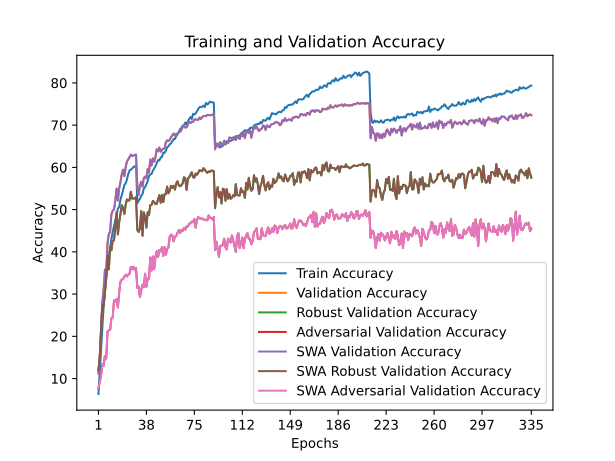

The table this chart was drawn from, first rows:
train_accuracy; train_loss; valid_accuracy; valid_loss; valid_accuracy_robust; valid_accuracy_adversarial; valid_accuracy_swa; valid_accuracy_robust_swa; valid_accuracy_adversarial_swa
6,3520; 4,2680; 11,2200; 4,0566; 11,9724; 7,5900; 11,2200; 11,9724; 7,5900
11,5820; 4,0046; 15,2700; 3,8250; 14,8276; 9,2700; 15,2700; 14,8276; 9,2700
17,3360; 3,7568; 21,8600; 3,7208; 21,1897; 10,6500; 21,8600; 21,1897; 10,6500
22,4700; 3,5650; 28,1700; 3,4367; 27,4828; 13,4400; 28,1700; 27,4828; 13,4400
27,1300; 3,3762; 31,0700; 3,2482; 27,1138; 13,0400; 31,0700; 27,1138; 13,0400
30,4860; 3,2509; 35,8100; 3,0173; 30,4552; 15,3500; 35,8100; 30,4552; 15,3500
33,9360; 3,1274; 34,7300; 3,1089; 33,8241; 14,7500; 34,7300; 33,8241; 14,7500
36,3920; 3,0425; 42,1100; 2,8790; 39,0828; 21,1700; 42,1100; 39,0828; 21,1700
38,6340; 2,9587; 44,1500; 2,7804; 35,8517; 21,4000; 44,1500; 35,8517; 21,4000
41,0340; 2,8775; 44,7700; 2,7781; 41,1414; 21,5500; 44,7700; 41,1414; 21,5500
43,0240; 2,7985; 48,8400; 2,6099; 40,3724; 24,2700; 48,8400; 40,3724; 24,2700
44,6700; 2,7438; 49,8000; 2,5283; 42,6448; 24,4700; 49,8000; 42,6448; 24,4700
46,1180; 2,7009; 50,0000; 2,6932; 42,7276; 28,5000; 50,0000; 42,7276; 28,5000
47,5340; 2,6436; 52,1400; 2,5272; 45,6897; 28,2200; 52,1400; 45,6897; 28,2200
48,7300; 2,6055; 54,9900; 2,3607; 49,4172; 28,7800; 54,9900; 49,4172; 28,7800
50,1620; 2,5482; 52,1500; 2,4829; 44,1276; 26,8500; 52,1500; 44,1276; 26,8500
50,6320; 2,5416; 55,0200; 2,3903; 47,0069; 30,4100; 55,0200; 47,0069; 30,4100
52,4120; 2,4668; 56,5400; 2,3430; 48,9931; 32,9800; 56,5400; 48,9931; 32,9800
53,4060; 2,4226; 58,4200; 2,2684; 51,0483; 33,4200; 58,4200; 51,0483; 33,4200
54,6620; 2,3885; 59,4500; 2,2256; 50,3414; 33,5500; 59,4500; 50,3414; 33,5500
55,8540; 2,3575; 57,9300; 2,2941; 48,9828; 34,1400; 57,9300; 48,9828; 34,1400
56,1960; 2,3374; 60,0200; 2,1934; 51,1586; 34,5800; 60,0200; 51,1586; 34,5800
57,1780; 2,3013; 61,4100; 2,1390; 52,4069; 34,1700; 61,4100; 52,4069; 34,1700
58,4380; 2,2600; 61,8800; 2,1127; 52,1241; 34,6500; 61,8800; 52,1241; 34,6500
59,2900; 2,2258; 62,4200; 2,1053; 52,2379; 34,8100; 62,4200; 52,2379; 34,8100
59,4380; 2,2249; 63,0100; 2,1016; 54,2103; 36,4400; 63,0100; 54,2103; 36,4400
59,7020; 2,2147; 62,6900; 2,1002; 52,6103; 35,9900; 62,6900; 52,6103; 35,9900
60,1200; 2,1960; 62,8000; 2,0964; 52,6276; 36,4700; 62,8000; 52,6276; 36,4700
60,1480; 2,2008; 62,9100; 2,0842; 52,6517; 35,6700; 62,9100; 52,6517; 35,6700
60,5460; 2,1842; 63,0500; 2,0869; 52,9483; 36,1600; 63,0500; 52,9483; 36,1600
51,5160; 2,4973; 55,4600; 2,4096; 45,1724; 31,4700; 55,4600; 45,1724; 31,4700
52,0940; 2,4790; 53,4700; 2,5280; 44,7034; 31,8100; 53,4700; 44,7034; 31,8100
52,5680; 2,4525; 55,7300; 2,3449; 45,5483; 29,3300; 55,7300; 45,5483; 29,3300
53,2740; 2,4233; 56,5900; 2,3653; 49,6724; 31,0200; 56,5900; 49,6724; 31,0200
53,6820; 2,4216; 55,4200; 2,3682; 43,8172; 32,2100; 55,4200; 43,8172; 32,2100
54,9780; 2,3671; 57,4900; 2,2906; 49,3483; 31,7000; 57,4900; 49,3483; 31,7000
55,3280; 2,3508; 57,8100; 2,3471; 48,2310; 34,8200; 57,8100; 48,2310; 34,8200
56,0160; 2,3323; 57,4200; 2,2871; 45,7310; 31,7300; 57,4200; 45,7310; 31,7300
56,7260; 2,2981; 59,6000; 2,2299; 49,4172; 33,6600; 59,6000; 49,4172; 33,6600
57,9680; 2,2611; 58,7500; 2,2482; 48,7621; 33,6300; 58,7500; 48,7621; 33,6300
58,3520; 2,2446; 61,8700; 2,1915; 51,0724; 38,6500; 61,8700; 51,0724; 38,6500
58,4600; 2,2384; 60,4400; 2,2205; 51,1103; 35,6200; 60,4400; 51,1103; 35,6200
59,2160; 2,2145; 62,1400; 2,1864; 52,0655; 38,8900; 62,1400; 52,0655; 38,8900
59,7220; 2,1985; 61,3400; 2,1457; 51,7621; 35,9100; 61,3400; 51,7621; 35,9100
60,2980; 2,1741; 62,4100; 2,1211; 51,3207; 38,8300; 62,4100; 51,3207; 38,8300
61,0040; 2,1512; 64,2900; 2,0760; 51,3690; 40,1400; 64,2900; 51,3690; 40,1400
61,7540; 2,1257; 63,7900; 2,0710; 52,4552; 38,8300; 63,7900; 52,4552; 38,8300
61,6120; 2,1258; 64,7100; 2,0372; 53,4103; 40,4100; 64,7100; 53,4103; 40,4100
62,3580; 2,1106; 63,7100; 2,1008; 51,6448; 40,1200; 63,7100; 51,6448; 40,1200
62,4240; 2,0968; 64,1500; 2,0747; 53,4655; 41,0900; 64,1500; 53,4655; 41,0900
63,5260; 2,0637; 64,4300; 2,0460; 51,7862; 39,0100; 64,4300; 51,7862; 39,0100
63,4280; 2,0677; 64,4300; 2,0706; 53,6414; 41,1300; 64,4300; 53,6414; 41,1300
63,9200; 2,0572; 65,9700; 1,9768; 53,6655; 39,3400; 65,9700; 53,6655; 39,3400
64,7200; 2,0197; 66,3900; 1,9773; 55,4448; 40,6800; 66,3900; 55,4448; 40,6800
64,9940; 2,0061; 66,2300; 1,9841; 53,8724; 41,0400; 66,2300; 53,8724; 41,0400
65,4880; 1,9990; 66,5200; 1,9751; 54,4621; 43,5700; 66,5200; 54,4621; 43,5700
65,6500; 1,9888; 67,1600; 1,9978; 55,6414; 44,0800; 67,1600; 55,6414; 44,0800
66,2020; 1,9753; 67,5900; 1,9541; 55,1586; 43,8700; 67,5900; 55,1586; 43,8700
66,7000; 1,9502; 68,0000; 1,9345; 55,6517; 42,5100; 68,0000; 55,6517; 42,5100
66,7360; 1,9451; 67,5100; 1,9514; 54,7483; 43,5800; 67,5100; 54,7483; 43,5800
... 275 more rows
